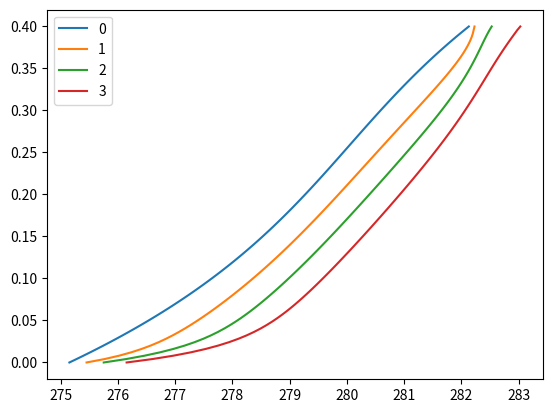

This chart was generated by the following Python code:
import numpy as np
import matplotlib.pyplot as plt
from scipy.interpolate import lagrange
class Column:

    @classmethod
    def from_dict(cls, col_dict):
        return cls(**col_dict)

    def __init__(self, z_mesure, t_mesure, delta_z, p_mesure, temp_mesure, sigma_p, sigma_temp):
        self._dH = p_mesure
        self._T_mesure = temp_mesure
        self._h = z_mesure[3]-z_mesure[0]
        self._profondeur_mesure = z_mesure
        self._dh = delta_z
        self._rhom_cm = 4e6
        self._t_mesure = t_mesure
        self._rho_w = 1000
        self._c_w = 4180
        self.distribution = None  # [(k,lambda_s,n)]

    def solve_transi(self, param: tuple, nb_cel: int, alpha=0.7):
        K= 10**(-param[0])
        lbdm = param[1]
        n = param[2]
        dz = self._h/nb_cel
        Ss = n/self._h

        list_P = [[] for i in range(len(self._t_mesure))]
        list_P[0] = np.linspace(*self._dH[0], nb_cel)
        
        for j in range(1, len(self._t_mesure)):
            dt = self._t_mesure[j] - self._t_mesure[j-1]
            A = np.zeros((nb_cel, nb_cel))
            B = np.zeros((nb_cel, nb_cel))
            A[0][0] = 1
            A[1][0] = 8*alpha*K/(3*((dz)**2))  # terme limite
            A[1][1] = -alpha*K*4/((dz)**2) - Ss/dt
            A[1][2] = 4*alpha*K/(3*((dz)**2))
            A[-1][nb_cel-1] = 1
            A[nb_cel-2][nb_cel-3] = (alpha)*K*4/(3*(dz)**2)
            A[nb_cel-2][nb_cel-2] = -(alpha)*K*4/((dz)**2) - Ss/dt
            A[nb_cel-2][nb_cel-1] = 8*(alpha)*K/(3*(dz)**2)

            B[1][0] = -2*(1-alpha)*K*4/(3*(dz)**2)
            B[1][1] = (1-alpha)*K*4/(dz)**2 - Ss/dt
            B[1][2] = -(1-alpha)*K*4/(3*(dz)**2)
            B[nb_cel-2][nb_cel-3] = -(1-alpha)*K*4/(3*(dz)**2)
            B[nb_cel-2][nb_cel-2] = (1-alpha)*K*4/(dz)**2 - Ss/dt
            B[nb_cel-2][nb_cel-1] = -8*(1-alpha)*K/(3*(dz)**2)

            for i in range(2, nb_cel-2):
                A[i][i-1] = K*alpha/dz**2
                A[i][i] = -(2*K*alpha/dz**2) - Ss/dt
                A[i][i+1] = K*alpha/dz**2

                B[i][i-1] = -K*(1-alpha)/dz**2
                B[i][i] = (2*K*(1-alpha)/dz**2) - Ss/dt
                B[i][i+1] = -K*(1-alpha)/dz**2
            #print(list_P[i-1])
            C = B @ list_P[j-1]
            C[0], C[nb_cel-1] = self._dH[j]

            res = np.linalg.solve(A, C)
            list_P[j] = res

        list_temp = [[] for i in range(len(self._t_mesure))]

        coef = lagrange(self._profondeur_mesure,self._T_mesure[0])
        profondeur = np.linspace(0.1,0.4,nb_cel)
        profondeur_inter = coef(profondeur)
        print(profondeur_inter)
        list_temp[0] = profondeur_inter

        ke = lbdm/self._rhom_cm##lbm/pmcm
        ae = K # K *pwcw/pmcm

        for j in range(1, len(self._t_mesure)):
            delta_H=[[] for p in range(len(list_P[j]))]
            for p in range(len(list_P[j])-1):
                delta_H[p] =  (list_P[j][p+1]-list_P[j][p])/dz
            A=np.zeros((nb_cel,nb_cel))
            B=np.zeros((nb_cel,nb_cel))

            A[0][0]= 1
            A[nb_cel-1][nb_cel-1]=1

            B[0][0]= 1
            B[nb_cel-1][nb_cel-1]=1

            for i in range(1,nb_cel-1):
                A[i][i-1]=alpha*(ke/dz**2 - ae*delta_H[i]/(2*dz))
                A[i][i]=alpha*(-2*ke/dz**2) - 1/dt
                A[i][i+1]=alpha*(ke/dz**2 + ae*delta_H[i]/(2*dz))

                B[i][i-1]=-(1-alpha)*(ke/dz**2 - ae*delta_H[i]/(2*dz))
                B[i][i]=-(1-alpha)*(-2*ke/dz**2) - 1/dt
                B[i][i+1]=-(1-alpha)*(ke/dz**2 + ae*delta_H[i]/(2*dz))
            C = B @ list_temp[j-1]
            C[0],C[nb_cel-1]= self._T_mesure[j][0],self._T_mesure[j][-1]
            res = np.linalg.solve(A,C)
            list_temp[j]=res
            
        return list_temp,list_P



col_dict = {
    "z_mesure": [.1, .2, .3, .4], # Profondeur ou sont les capteurs
	"t_mesure": np.arange(0,60*60,15*60), #temps des mesures
    "delta_z": .05, # Decalage de profondeur des capteurs
    "p_mesure": np.array([(0,0.1+np.random.normal(0,0.01,1)[0]) for i in range(4)]), # shape (N,) Chaque pression au temps t
    "temp_mesure": [[275.15,278.25,280.15,282.13],
[275.45,279.05,281.15,282.23],
[275.75,279.25,281.35,282.53],
[276.15,280.25,281.75,283.03]], # shape (N,4) Chaque 4-uplets de mesure de temperature au temps t
    "sigma_p": .4, #incertitude sur la pression
    "sigma_temp" : [3., 2., 4., 3.]
}



column = Column.from_dict(col_dict)
param=(4,2,0.15)
temp, pression = column.solve_transi(param, 100, alpha=0.7)
#print(res)
for i,j in enumerate(temp):
    print(j)
    plt.plot(j, np.linspace(0,0.4,100),label=f'{i}')
plt.legend()
plt.show()
